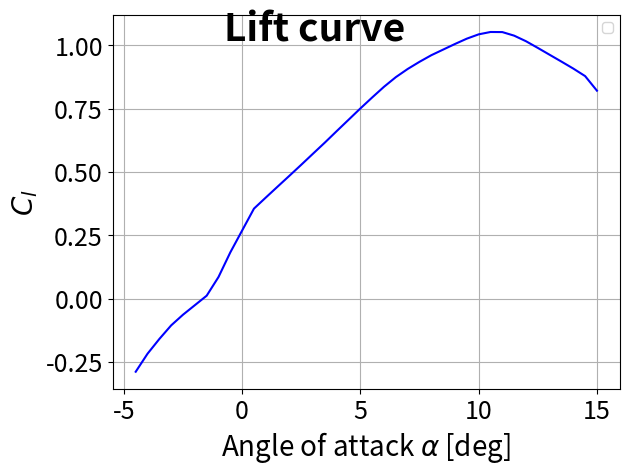
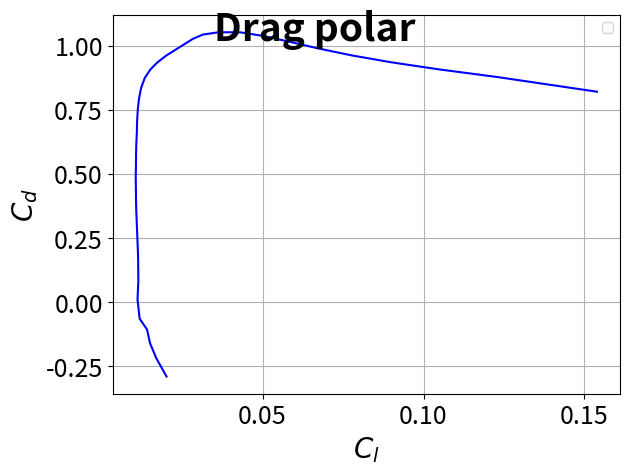
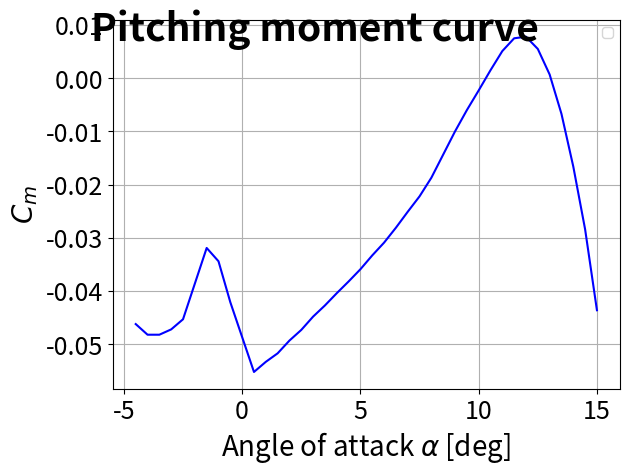

These charts were generated, in order, by the following Python code:
import math
import numpy as np 
import matplotlib.pyplot as plt
import matplotlib as mpl
from numpy.typing import NDArray

mpl.rcParams.update({
    'axes.labelsize': 20,   # x/y label size
    'axes.titlesize': 20,   # title size
    'xtick.labelsize': 18,  # x-axis numbers
    'ytick.labelsize': 18,  # y-axis numbers
    'figure.titlesize': 28, #figure title size
})

class DimensionError(Exception):
    pass


def plotFailureMargin(xVals: NDArray, yVals: NDArray, dimSubplots: tuple, figTitle: str='', subTitles: tuple=(), xLabels: tuple=(), yLabels: tuple=(), colors: tuple=()) -> None:
    # Check for correct parameter dimensions/types
    if yVals.shape != xVals.shape:
        raise DimensionError('xVals and yVals must have same length!')
    if not isinstance(dimSubplots, tuple):
        raise TypeError('dimSubplots, titles must be tuples!')
    if not len(dimSubplots) == 2:
        raise DimensionError('dimSubPlots must be a tuple = (nRows, nCols)!')
            
    # Default values
    nSubPlots = xVals.shape[0]
    print(nSubPlots)
    if len(colors) != nSubPlots:
        colors = nSubPlots*('blue',)
        print(colors)
        print('Warning: Please specify the right amount of colors (1 per subplot). Defaulting to blue.')
    if len(subTitles) != nSubPlots:
        subTitles = nSubPlots*('',)
        print('Warning: Please specify the right amount of subtitles (1 per subplot). Defaulting to no titles.')
    if len(xLabels) != nSubPlots:
        xLabels = nSubPlots * ('',)
        print('Warning: Please specify the right amount of x axis labels (1 per subplot). Defaulting to no titles.')   
    if len(yLabels) != nSubPlots:
        yLabels = nSubPlots * ('',)
        print('Warning: Please specify the right amount of y axis labels (1 per subplot). Defaulting to no titles.')       
        
    # To allow for inhomogeneous y/sigma arrays (plots with different # of data points),
    # numpy arrays are unpacked into python lists
    xArrays = [np.array(xVals[i]) for i in range(xVals.shape[0])]
    yArrays = [np.array(yVals[i]) for i in range(yVals.shape[0])]
        
    # Plotting
    fig, axs = plt.subplots(*dimSubplots)
    try:
        if isinstance(axs[0,:], np.ndarray):
            axs = axs.ravel()
    except TypeError:
        axs = np.array([axs])
    
    for i, ax in enumerate(axs):
        # Handle extra plots
        try:
            ax.plot(xArrays[i], yArrays[i], color=colors[i])
            #ax.legend('wake velocity', 'freestream velocity')
        except IndexError:
            ax.set_axis_off()
            continue
        
        ax.set_xlabel(xLabels[i])    
        ax.set_ylabel(yLabels[i])    
        ax.set_title(subTitles[i], fontsize = 28)    
        ax.grid()
                
    fig.tight_layout()
    fig.suptitle(figTitle, weight='bold')
    plt.legend()
    plt.show()

alpha = [-4.5, -4.0, -3.5, -3.0, -2.5, -1.5, -1.0, -0.5, 0.5,  1.0,  1.5,  2.0,  2.5,  3.0,  3.5,  4.0, 4.5,  5.0,  5.5,  6.0,  6.5,  7.0,  7.5,  8.0, 9.0,  9.5, 10.0, 10.5, 11.0, 11.5, 12.0, 12.5, 13.0, 13.5, 14.0, 14.5, 15.0]
CL = [-0.2891, -0.2179, -0.1596, -0.1059, -0.0638,  0.0112,  0.0850,  0.1824, 0.3552,  0.3989,  0.4421,  0.4851,  0.5285,  0.5725,  0.6163,  0.6615, 0.7062,  0.7510,  0.7944,  0.8366,  0.8746,  0.9068,  0.9351,  0.9612, 1.0055,  1.0265,  1.0435,  1.0528,  1.0524,  1.0383,  1.0163,  0.9899, 0.9628,  0.9358,  0.9083,  0.8786,  0.8210]
CD = [0.02015, 0.01698, 0.01503, 0.01410, 0.01180, 0.01114, 0.01140, 0.01131, 0.01076, 0.01067, 0.01064, 0.01058, 0.01065, 0.01068, 0.01076, 0.01093, 0.01101, 0.01122, 0.01161, 0.01227, 0.01340, 0.01508, 0.01731, 0.02000, 0.02561, 0.02828, 0.03141, 0.03644, 0.04304, 0.05015, 0.05816, 0.06716, 0.07755, 0.08986, 0.10461, 0.12265, 0.15388]
CDp = [0.01262, 0.00906, 0.00683, 0.00565, 0.00493, 0.00607, 0.00614, 0.00586, 0.00505, 0.00481, 0.00479, 0.00461, 0.00470, 0.00461, 0.00476, 0.00482, 0.00494, 0.00515, 0.00583, 0.00635, 0.00715, 0.00822, 0.00960, 0.01178, 0.01803, 0.02093, 0.02427, 0.02968, 0.03683, 0.04449, 0.05299, 0.06240, 0.07316, 0.08578, 0.10081, 0.11909, 0.15034]
CM = [-0.0462, -0.0482, -0.0482, -0.0472, -0.0453, -0.0319, -0.0344, -0.0421, -0.0552, -0.0533, -0.0517, -0.0493, -0.0473, -0.0448, -0.0427, -0.0404, -0.0382, -0.0359, -0.0333, -0.0309, -0.0281, -0.0251, -0.0222, -0.0187, -0.0100, -0.0060, -0.0023,  0.0015,  0.0051,  0.0075,  0.0078,  0.0055, 0.0007, -0.0067, -0.0166, -0.0284, -0.0436]
Top_Xtr = [0.9548, 0.9445, 0.9271, 0.9097, 0.8928, 0.8585, 0.8452, 0.8295, 0.7943, 0.7738, 0.7531, 0.7313, 0.7086, 0.6836, 0.6575, 0.6277, 0.5940, 0.5519, 0.4911, 0.4188, 0.3301, 0.2189, 0.1032, 0.0277, 0.0158, 0.0132, 0.0106, 0.0091, 0.0085, 0.0083, 0.0083, 0.0083, 0.0084, 0.0085, 0.0087, 0.0092, 0.0119]
Bot_Xtr = [0.0198, 0.0173, 0.0181, 0.0244, 0.3718, 0.9108, 0.9432, 0.9652, 0.9992, 1.0000, 1.0000, 1.0000, 1.0000, 1.0000, 1.0000, 1.0000, 1.0000, 1.0000, 1.0000, 1.0000, 1.0000, 1.0000, 1.0000, 1.0000, 1.0000, 1.0000, 1.0000, 1.0000, 1.0000, 1.0000, 1.0000, 1.0000, 1.0000, 1.0000, 1.0000, 1.0000, 1.0000]

alpha_array = np.array([alpha])
Cl_array = np.array([CL])
CD_array = np.array([CD])
CM_array = np.array([CM])

# plt.plot(alpha_array, Cl_array)
# plt.show()
plotFailureMargin(alpha_array, Cl_array, (1, 1), ('Lift curve'), ('',), (rf'Angle of attack $\alpha$ [deg]',), ('$C_l$',))

plotFailureMargin(CD_array, Cl_array, (1, 1), ('Drag polar'), ('',), ('$C_l$',), ('$C_d$',))

plotFailureMargin(alpha_array, CM_array, (1, 1), ('Pitching moment curve'), ('',), (rf'Angle of attack $\alpha$ [deg]',), ('$C_m$',))
#plotFailureMargin(y_loc_inter_array, velocity_array, (1,1), ('Wake velocity at different pressure gauge locations'), (rf'$\alpha$ = {alpha_string}{chr(176)}',), ("pressure gauge locations [mm]",), ("velocity [$m s^{-1}$]",))
